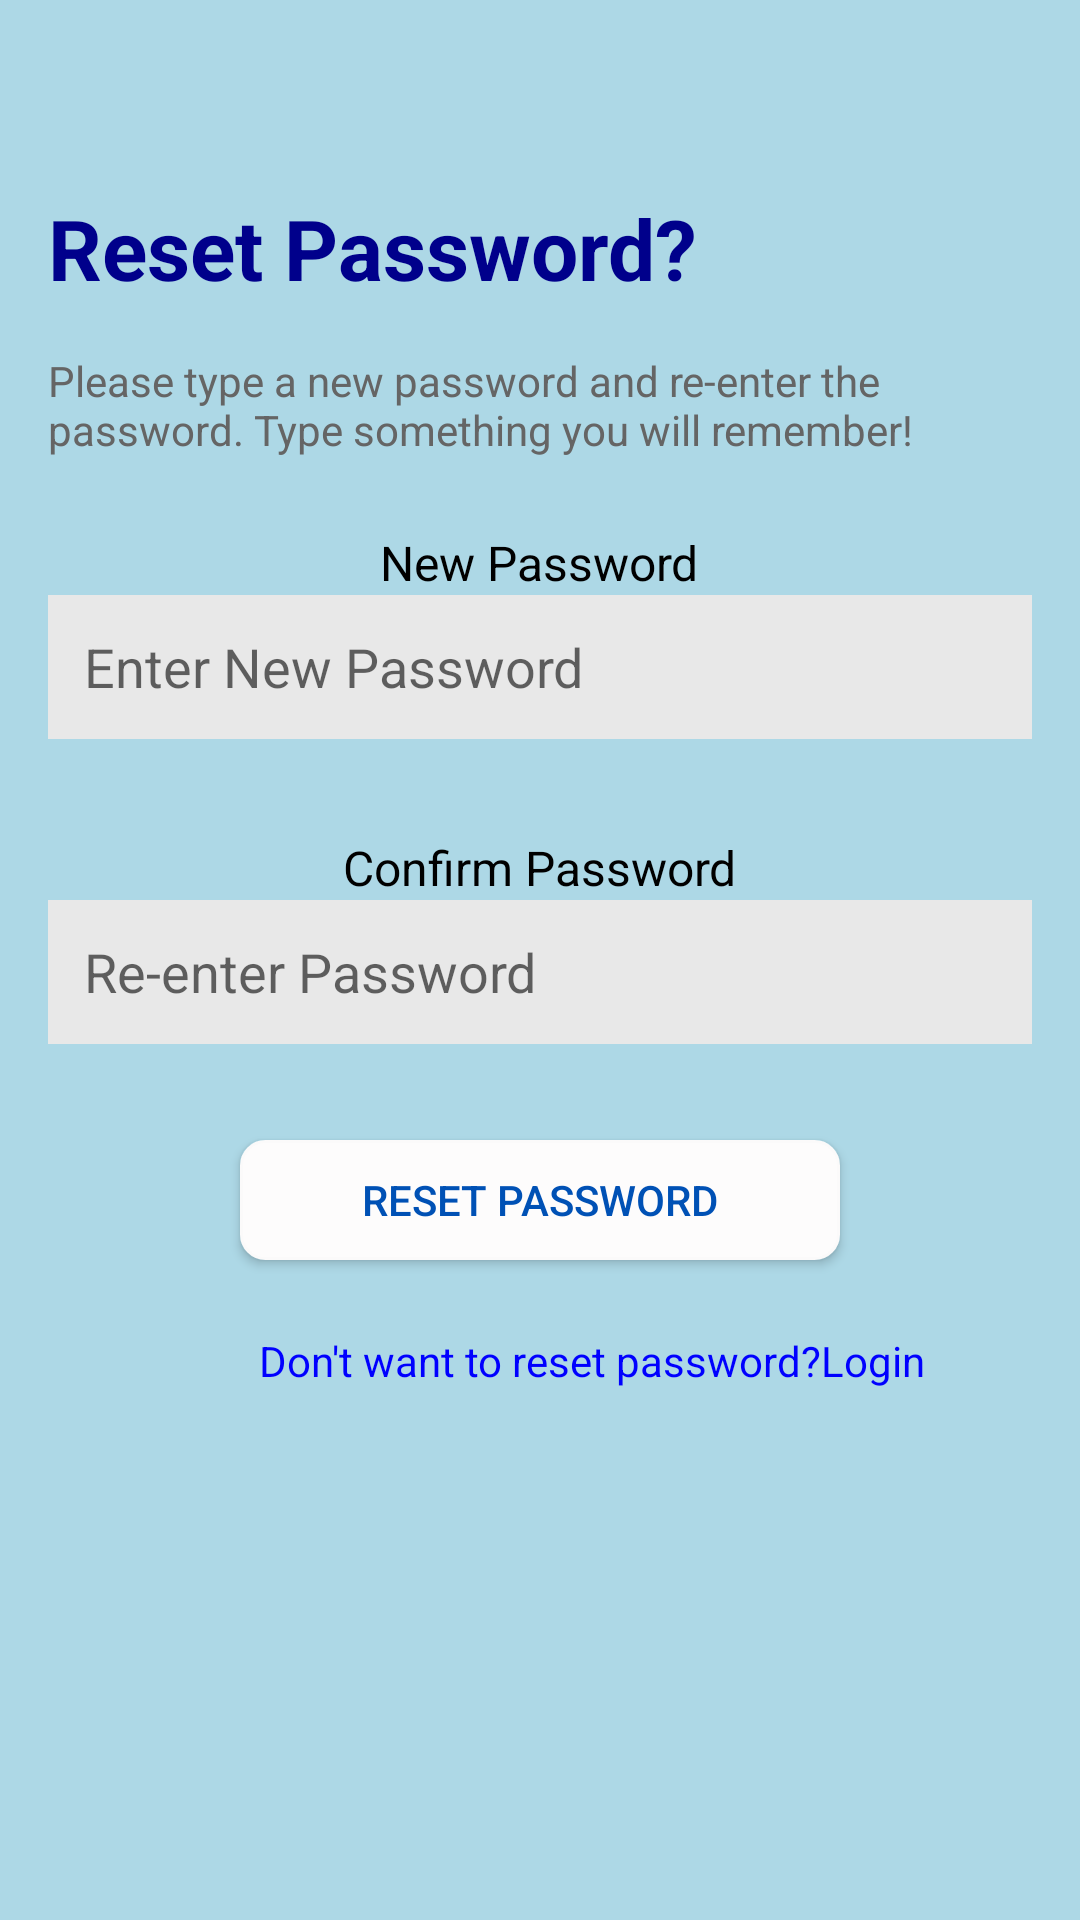

Here is an Android app screen rendered from its layout file. Give the layout XML and the strings, colors and styles it references.
<!-- AndroidManifest.xml: application theme AppTheme -->
<!-- res/layout/activity_retype.xml -->
<?xml version="1.0" encoding="utf-8"?>
<RelativeLayout xmlns:android="http://schemas.android.com/apk/res/android"
    android:layout_width="match_parent"
    android:layout_height="match_parent"
    android:padding="16dp"
    android:background="#ADD8E6">

    <TextView
        android:id="@+id/tvResetPassword"
        android:layout_width="wrap_content"
        android:layout_height="wrap_content"
        android:layout_marginTop="48dp"
        android:text="Reset Password?"
        android:textColor="#00008B"
        android:textSize="28sp"
        android:textStyle="bold" />

    <TextView
        android:id="@+id/tvInstructions"
        android:layout_width="wrap_content"
        android:layout_height="wrap_content"
        android:text="Please type a new password and re-enter the password. Type something you will remember!"
        android:textSize="14sp"
        android:textColor="#656565"
        android:layout_below="@id/tvResetPassword"
        android:layout_centerHorizontal="true"
        android:layout_marginTop="16dp" />

    <TextView
        android:id="@+id/tvNewPasswordLabel"
        android:layout_width="wrap_content"
        android:layout_height="wrap_content"
        android:text="New Password"
        android:textSize="16sp"
        android:textColor="#000000"
        android:layout_below="@id/tvInstructions"
        android:layout_centerHorizontal="true"
        android:layout_marginTop="24dp" />

    <EditText
        android:id="@+id/etNewPassword"
        android:layout_width="match_parent"
        android:layout_height="48dp"
        android:hint="Enter New Password"
        android:layout_below="@id/tvNewPasswordLabel"
        android:background="#E8E8E8"
        android:padding="12dp" />

    <TextView
        android:id="@+id/tvConfirmPasswordLabel"
        android:layout_width="wrap_content"
        android:layout_height="wrap_content"
        android:text="Confirm Password"
        android:textSize="16sp"
        android:textColor="#000000"
        android:layout_below="@id/etNewPassword"
        android:layout_centerHorizontal="true"
        android:layout_marginTop="32dp" />

    <EditText
        android:id="@+id/etConfirmPassword"
        android:layout_width="match_parent"
        android:layout_height="48dp"
        android:hint="Re-enter Password"
        android:layout_below="@id/tvConfirmPasswordLabel"
        android:background="#E8E8E8"
        android:padding="12dp" />

    <Button
        android:id="@+id/btnResetPassword"
        android:layout_width="200dp"
        android:layout_height="40dp"
        android:text="Reset Password"
        android:layout_below="@id/etConfirmPassword"
        android:layout_centerHorizontal="true"
        android:layout_marginTop="32dp"
        android:background="@drawable/rounded_edit_text"
        android:textColor="#0051B5" />

    <TextView
        android:id="@+id/tvLogin"
        android:layout_width="wrap_content"
        android:layout_height="wrap_content"
        android:text="Don't want to reset password?"
        android:textSize="14sp"
        android:textColor="#0000FF"
        android:layout_below="@id/btnResetPassword"
        android:layout_centerHorizontal="true"
        android:layout_marginTop="24dp"
        android:clickable="true"
        android:focusable="true" />

    <TextView
        android:id="@+id/tvLoginAction"
        android:layout_width="wrap_content"
        android:layout_height="wrap_content"
        android:text="Login"
        android:textSize="14sp"
        android:textColor="#0000FF"
        android:layout_toRightOf="@id/tvLogin"
        android:layout_alignTop="@id/tvLogin"
        android:clickable="true"
        android:focusable="true" />

</RelativeLayout>
<!-- resources referenced by this layout -->
<resources>
  <!-- drawable rounded_edit_text (drawable) -->
  <?xml version="1.0" encoding="utf-8"?>
  <shape xmlns:android="http://schemas.android.com/apk/res/android">
      <solid android:color="#FDFCFC" />
      <corners android:radius="8dp" />
      <stroke
          android:width="1dp"
          android:color="#FBFAFA" />
  </shape>
  <style name="AppTheme" parent="Theme.AppCompat.Light.DarkActionBar">
  
      </style>
</resources>
